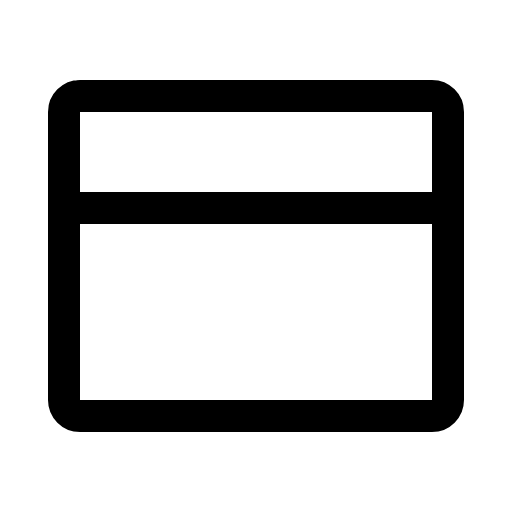
t = 0.00 s
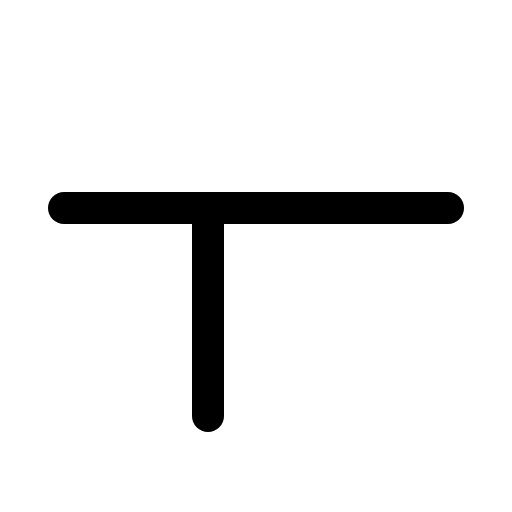
t = 0.60 s
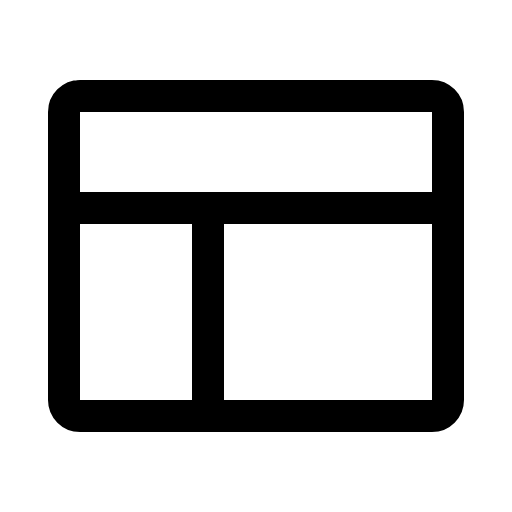
t = 0.98 s
t = 1.35 s: frame unchanged from t = 0.98 s, image omitted
t = 1.73 s: frame unchanged from t = 0.98 s, image omitted

The animated SVG that drew these frames (rendered in a browser with its animation timeline set to each time). Animation: 1 CSS @keyframes rule; one cycle of 2.10 s, repeats indefinitely.

<svg xmlns="http://www.w3.org/2000/svg" viewBox="0 0 256 256">
  <style>
    .draw-line {
      stroke-dasharray: 2000;
      stroke-dashoffset: 0;
    }
    svg:hover .draw-line {
      animation: phosphor-draw-in 1.5s ease-in-out infinite alternate;
    }
    @keyframes phosphor-draw-in {
      0%   { stroke-dashoffset: 2000; }
      100% { stroke-dashoffset: 0; }
    }
  </style><rect width="256" height="256" fill="none"/><line x1="104" y1="104" x2="104" y2="208" fill="none" stroke="currentColor" stroke-linecap="round" stroke-linejoin="round" stroke-width="16" class="draw-line" pathLength="1" style="animation-delay: 0s"/><line x1="32" y1="104" x2="224" y2="104" fill="none" stroke="currentColor" stroke-linecap="round" stroke-linejoin="round" stroke-width="16" class="draw-line" pathLength="1" style="animation-delay: 0.3s"/><rect x="32" y="48" width="192" height="160" rx="8" fill="none" stroke="currentColor" stroke-linecap="round" stroke-linejoin="round" stroke-width="16" class="draw-line" pathLength="1" style="animation-delay: 0.6s"/></svg>
